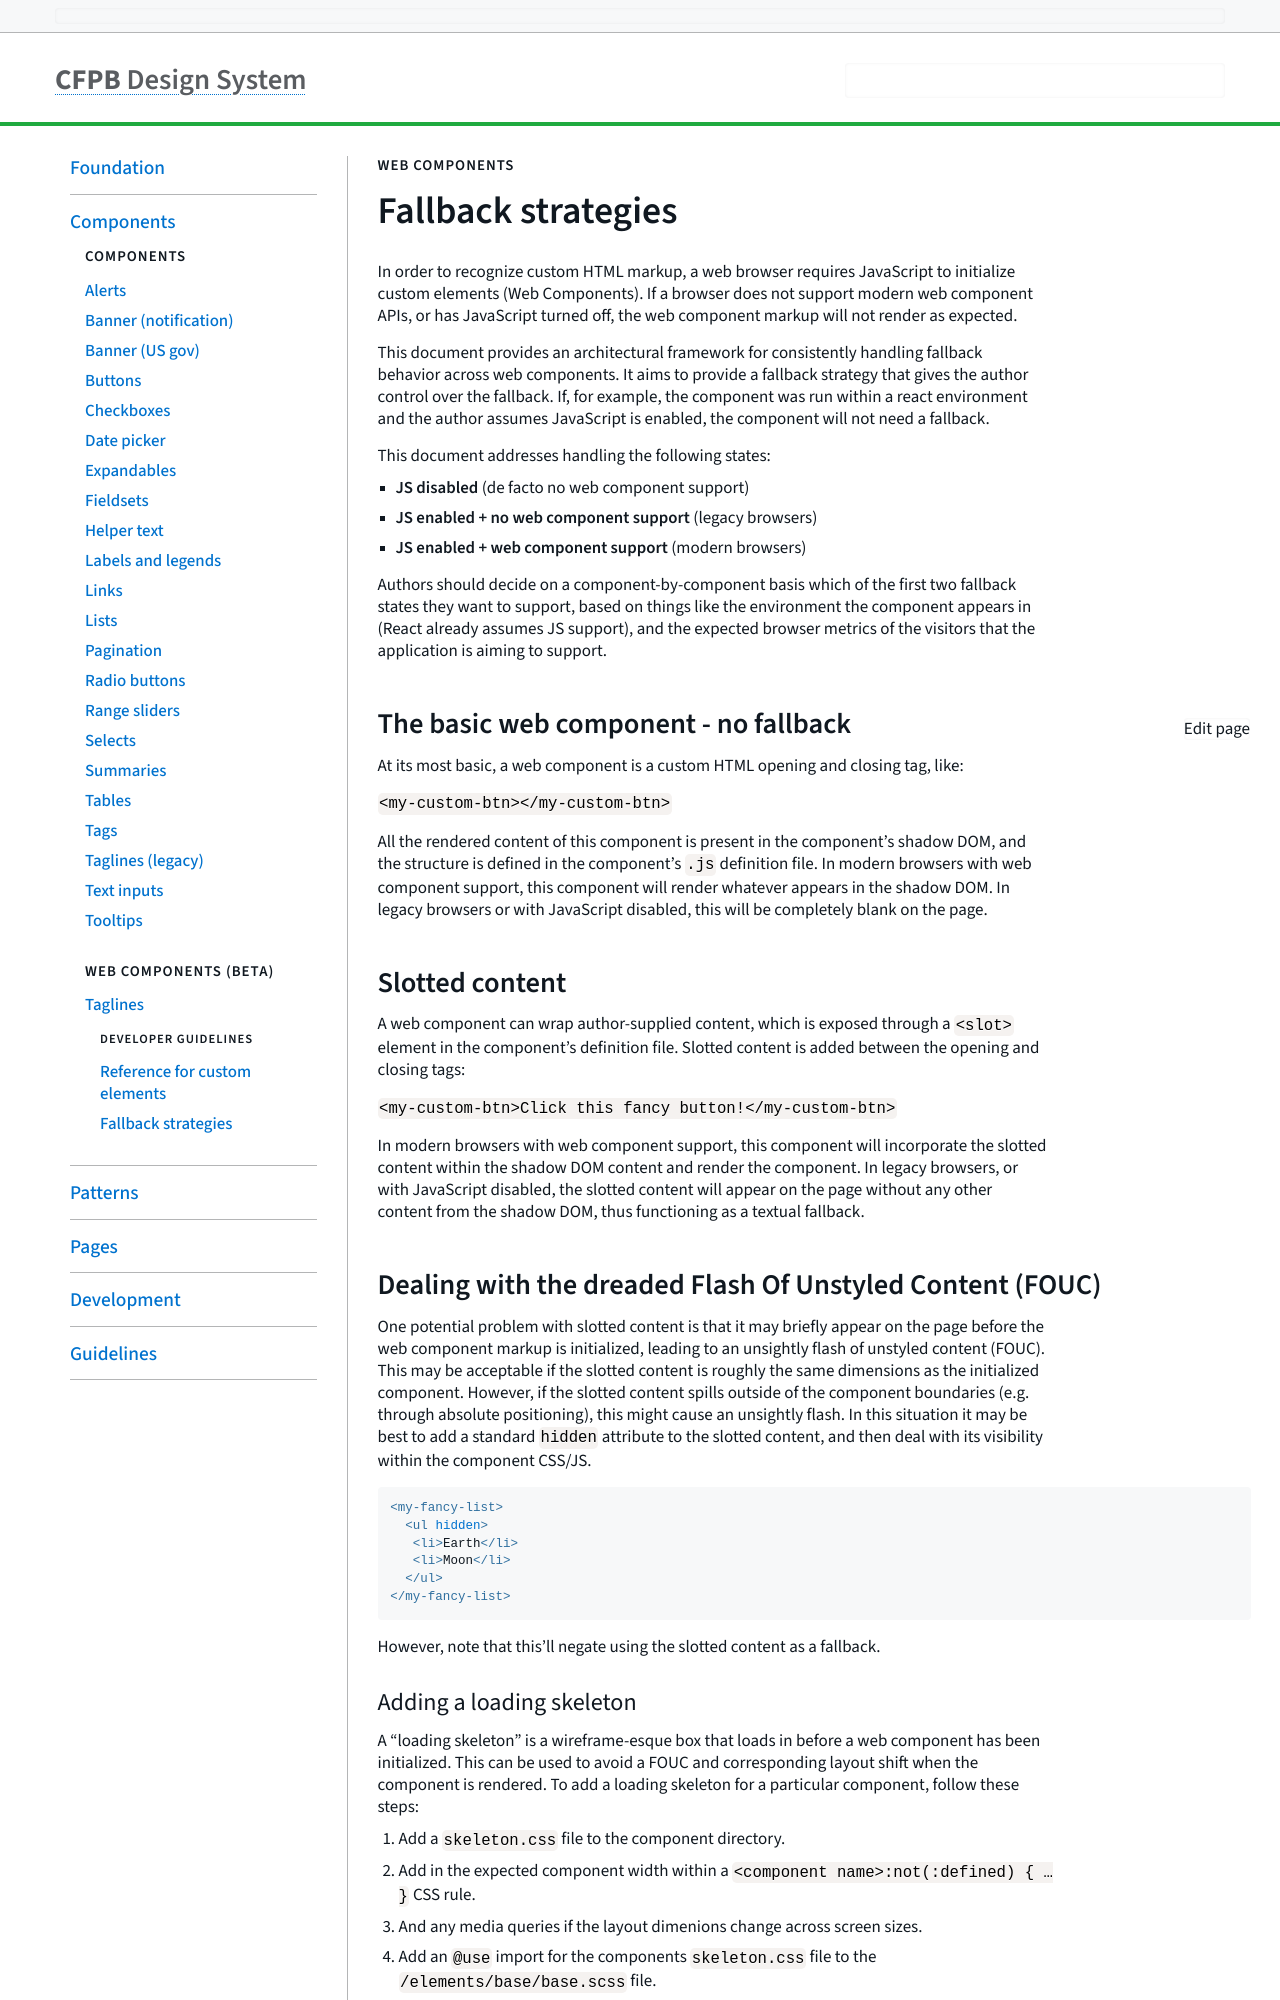

repository: cfpb/design-system · page: components/fallback-strategies.html · generator: jekyll

---
title: Fallback strategies
layout: variation
section: components
status: Released
description: >
  In order to recognize custom HTML markup, a web browser requires JavaScript to
  initialize custom elements (Web Components). If a browser does not support
  modern web component APIs, or has JavaScript turned off, the web component
  markup will not render as expected. 


  This document provides an architectural framework for consistently handling fallback behavior across web components.  It aims to provide a fallback strategy that gives the author control over the fallback. If, for example, the component was run within a react environment and the author assumes JavaScript is enabled, the component will not  need a fallback.


  This document addresses handling the following states:


  * **JS disabled** (de facto no web component support)

  * **JS enabled + no web component support** (legacy browsers)

  * **JS enabled + web component support** (modern browsers)


  Authors should decide on a component-by-component basis which of the first two fallback states they want to support, based on things like the environment the component appears in (React already assumes JS support), and the expected browser metrics of the visitors that the application is aiming to support.


  ## The basic web component - no fallback


  At its most basic, a web component is a custom HTML opening and closing tag, like:


  `<my-custom-btn></my-custom-btn>`


  All the rendered content of this component is present in the component's shadow DOM, and the structure is defined  in the component's `.js` definition file.

  In modern browsers with web component support, this component will render whatever appears in the shadow DOM. In legacy browsers or with JavaScript disabled, this will be completely blank on the page.


  ## Slotted content


  A web component can wrap author-supplied content, which is exposed through a `<slot>` element in the component's definition file. Slotted content is added between the opening and closing tags:


  `<my-custom-btn>Click this fancy button!</my-custom-btn>`


  In modern browsers with web component support, this component will incorporate the slotted content within the shadow DOM content and render the component. In legacy browsers, or with JavaScript disabled, the slotted content will appear on the page without any other content from the shadow DOM, thus functioning as a textual fallback.


  ## Dealing with the dreaded Flash Of Unstyled Content (FOUC)


  One potential problem with slotted content is that it may briefly appear on the page before the web component markup is initialized, leading to an unsightly flash of unstyled content (FOUC). This may be acceptable if the slotted content is roughly the same dimensions as the initialized component. However, if the slotted content spills outside of the component boundaries (e.g. through absolute positioning), this might cause an unsightly flash. In this situation it may be best to add a standard `hidden` attribute to the slotted content, and then deal with its visibility within the component CSS/JS.


  ```html

  <my-fancy-list>
    <ul hidden>
     <li>Earth</li>
     <li>Moon</li>
    </ul>
  </my-fancy-list>

  ```


  However, note that this'll negate using the slotted content as a fallback.


  ### Adding a loading skeleton


  A "loading skeleton" is a wireframe-esque box that loads in before a web component has been initialized.  This can be used to avoid a FOUC and corresponding layout shift when the component is rendered. To add a loading skeleton for a particular component, follow these steps:


  1. Add a `skeleton.css` file to the component directory.

  2. Add in the expected component width within a `<component name>:not(:defined) { … }` CSS rule.

  3. And any media queries if the layout dimenions change across screen sizes.
